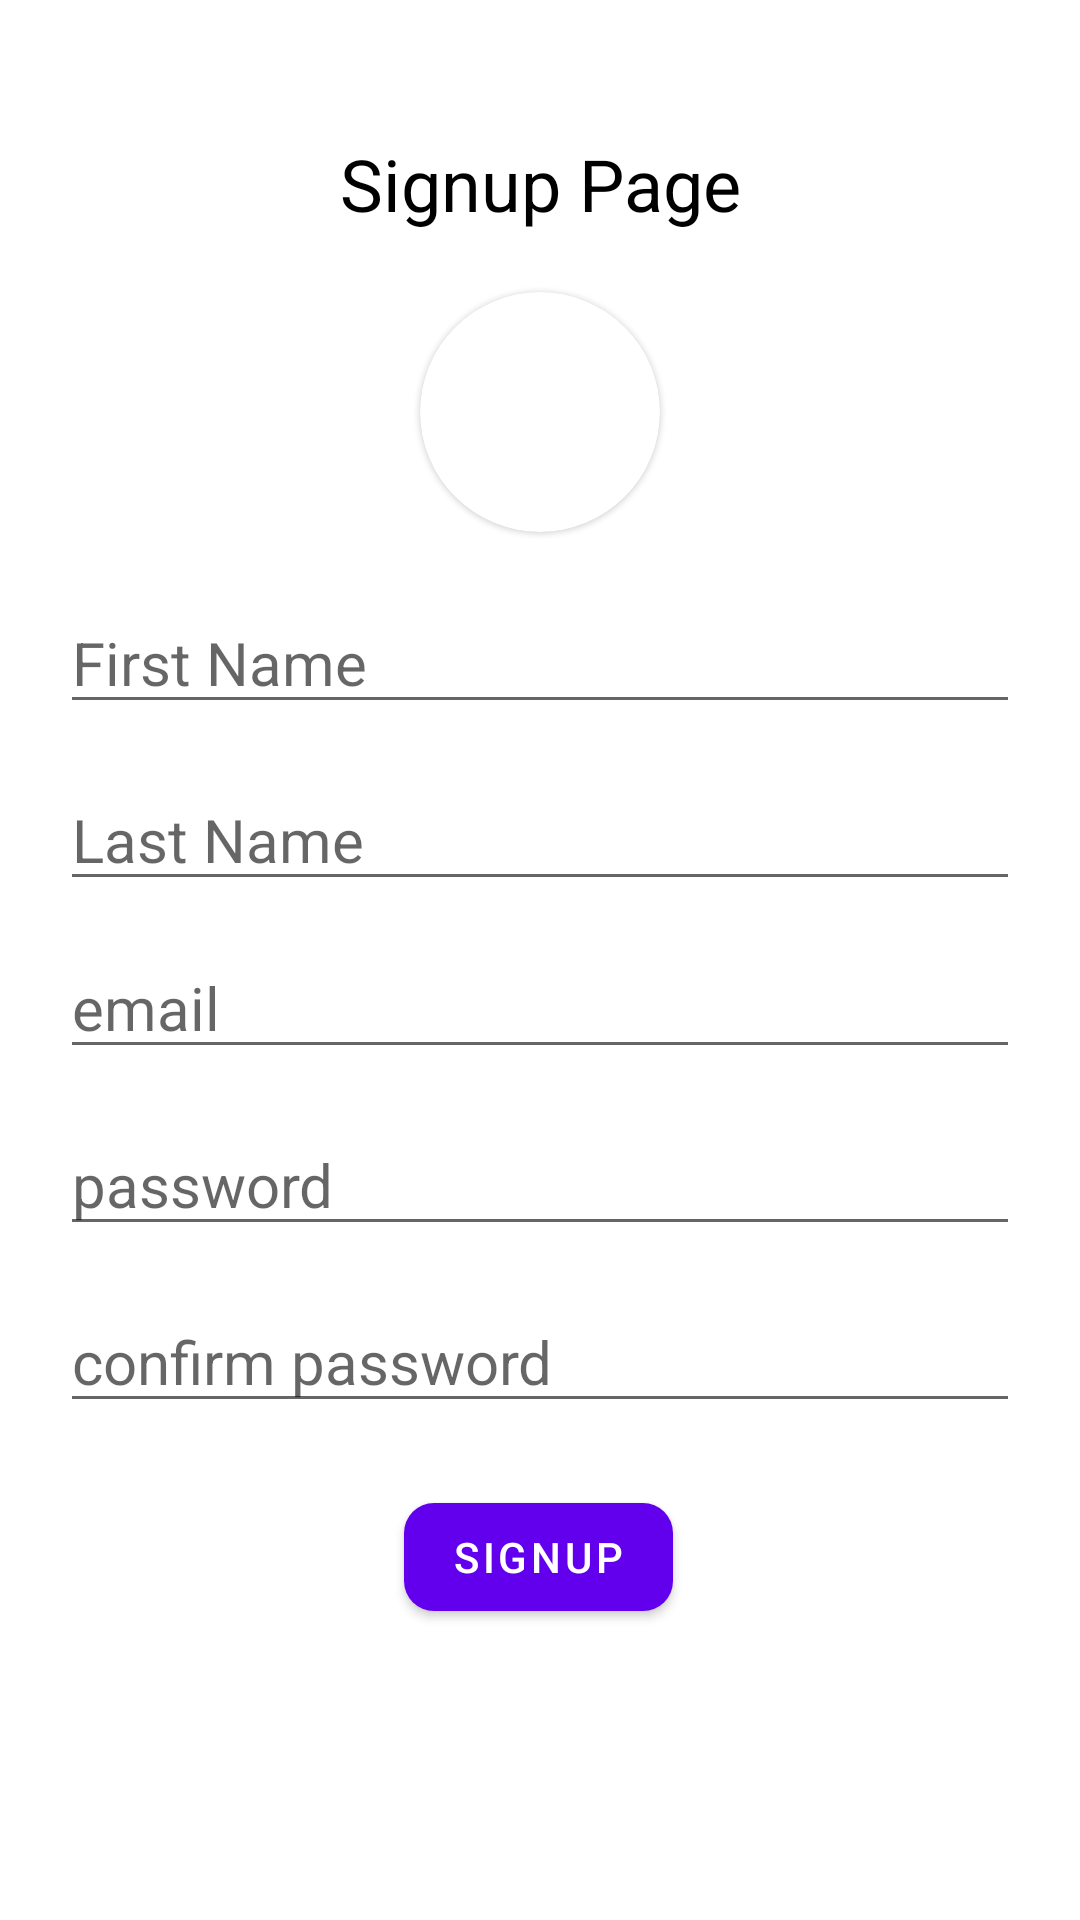

Here is an Android app screen rendered from its layout file. Give the layout XML and the strings, colors and styles it references.
<!-- AndroidManifest.xml: application theme Theme.MyFireBaseProjectWithDb -->
<!-- res/layout/activity_custom_sign_up.xml -->
<?xml version="1.0" encoding="utf-8"?>
<androidx.constraintlayout.widget.ConstraintLayout xmlns:android="http://schemas.android.com/apk/res/android"
    xmlns:app="http://schemas.android.com/apk/res-auto"
    xmlns:tools="http://schemas.android.com/tools"
    android:layout_width="match_parent"
    android:layout_height="match_parent"
    android:padding="20dp"
    tools:context=".CustomSignUpActivity">

    <TextView
        android:id="@+id/pageTitle"
        android:layout_width="match_parent"
        android:layout_height="wrap_content"
        android:layout_marginTop="25dp"
        android:text="Signup Page"
        android:textAlignment="center"
        android:textColor="@color/black"
        android:textSize="24sp"
        app:layout_constraintTop_toTopOf="parent"
        tools:layout_editor_absoluteX="0dp" />

    <com.google.android.material.card.MaterialCardView
        android:id="@+id/materialCardView"
        android:layout_width="80dp"
        android:layout_height="80dp"
        android:layout_marginTop="20dp"
        app:layout_constraintEnd_toEndOf="parent"
        app:layout_constraintHorizontal_bias="0.5"
        app:layout_constraintStart_toStartOf="parent"
        app:layout_constraintTop_toBottomOf="@+id/pageTitle"
        app:cardCornerRadius="50dp">

        <ImageView
            android:id="@+id/profileImg"
            android:layout_width="match_parent"
            android:layout_height="match_parent"
            android:scaleType="fitXY"
            android:adjustViewBounds="true"
            android:src="@drawable/baseline_account_circle_24" />
    </com.google.android.material.card.MaterialCardView>


    <EditText
        android:id="@+id/firstnameid"
        android:layout_width="match_parent"
        android:layout_height="wrap_content"
        android:layout_marginTop="20dp"
        android:hint="First Name"
        android:singleLine="true"
        android:textColor="@color/black"
        android:textSize="20sp"
        app:layout_constraintTop_toBottomOf="@+id/materialCardView"
        tools:layout_editor_absoluteX="20dp"
        android:imeOptions="actionNext"
        />

    <EditText
        android:id="@+id/lastnameid"
        android:layout_width="match_parent"
        android:layout_height="wrap_content"
        android:singleLine="true"
        android:hint="Last Name"
        android:textColor="@color/black"
        android:textSize="20sp"
        app:layout_constraintTop_toBottomOf="@+id/firstnameid"
        tools:layout_editor_absoluteX="20dp"
        android:layout_marginTop="15dp"
        android:imeOptions="actionNext"

        />

    <EditText
        android:id="@+id/emailSignup"
        android:layout_width="match_parent"
        android:layout_height="wrap_content"
        android:layout_marginTop="12dp"
        android:hint="email"
        android:imeOptions="actionNext"
        android:singleLine="true"
        android:textColor="@color/black"
        android:textSize="20sp"
        app:layout_constraintTop_toBottomOf="@+id/lastnameid"
        tools:layout_editor_absoluteX="20dp" />

    <EditText
        android:id="@+id/passwordId"
        android:layout_width="match_parent"
        android:layout_height="wrap_content"
        android:layout_marginTop="15dp"
        android:singleLine="true"
        android:hint="password"
        android:textColor="@color/black"
        android:textSize="20sp"
        app:layout_constraintTop_toBottomOf="@+id/emailSignup"
        tools:layout_editor_absoluteX="20dp"
        android:imeOptions="actionNext"
        />

    <EditText
        android:id="@+id/confirm"
        android:layout_width="match_parent"
        android:layout_height="wrap_content"
        android:hint="confirm password"
        android:singleLine="true"
        android:textColor="@color/black"
        android:textSize="20sp"
        android:layout_marginTop="15dp"
        app:layout_constraintTop_toBottomOf="@+id/passwordId"
        tools:layout_editor_absoluteX="20dp"
        android:imeOptions="actionNext"
        />

    <com.google.android.material.button.MaterialButton
        android:id="@+id/SignUp"
        android:layout_width="wrap_content"
        android:layout_height="wrap_content"
        android:imeOptions="actionDone"
        android:text="SignUp"
        app:cornerRadius="10dp"
        app:layout_constraintBottom_toBottomOf="parent"
        app:layout_constraintEnd_toEndOf="parent"
        app:layout_constraintHorizontal_bias="0.498"
        app:layout_constraintStart_toStartOf="parent"
        app:layout_constraintTop_toBottomOf="@+id/confirm"
        app:layout_constraintVertical_bias="0.211"
        app:strokeColor="@color/black" />
</androidx.constraintlayout.widget.ConstraintLayout>
<!-- resources referenced by this layout -->
<resources>
  <style name="Theme.MyFireBaseProjectWithDb" parent="Theme.MaterialComponents.DayNight.NoActionBar">
          
          <item name="colorPrimary">@color/purple_500</item>
          <item name="colorPrimaryVariant">@color/purple_700</item>
          <item name="colorOnPrimary">@color/white</item>
          
          <item name="colorSecondary">@color/teal_200</item>
          <item name="colorSecondaryVariant">@color/teal_700</item>
          <item name="colorOnSecondary">@color/black</item>
          
          <item name="android:statusBarColor">?attr/colorPrimaryVariant</item>
          
      </style>
  <!-- not gathered from this repository: default colours our renderer supplied (Android Studio template values) -->
  <color name="purple_500">#FF6200EE</color>
  <color name="purple_700">#FF3700B3</color>
  <color name="teal_200">#FF03DAC5</color>
  <color name="teal_700">#FF018786</color>
  <color name="black">#FF000000</color>
  <color name="white">#FFFFFFFF</color>
</resources>
